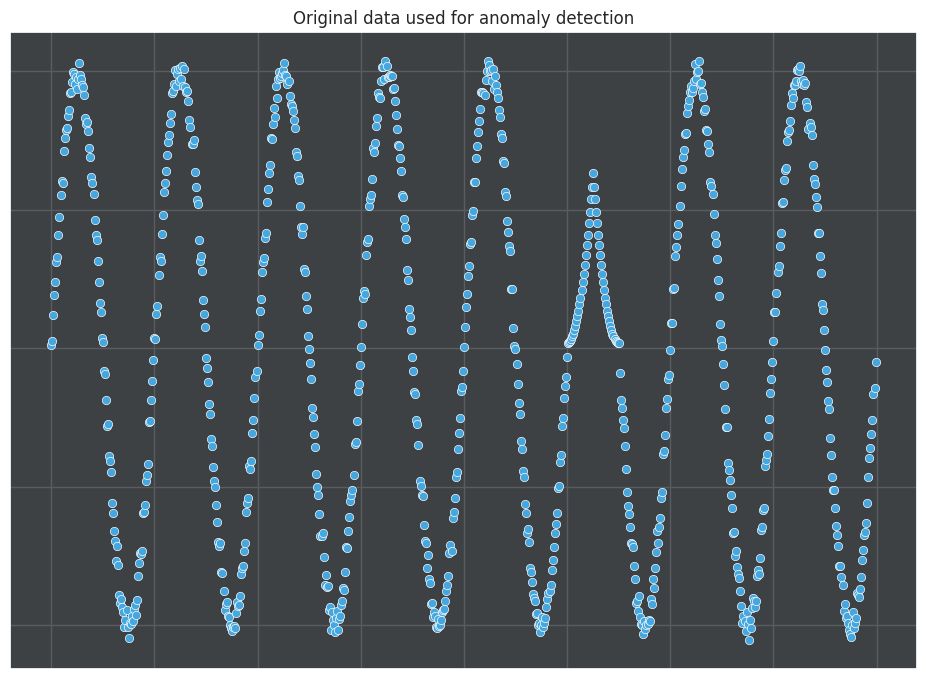

The script that saved this image:
from datetime import datetime, timedelta
import numpy as np
import pandas as pd

# Mock Vibration Data
times, vibx = [], []
sensordata = []

nowtime = datetime.now()
fullrang = 800
num_anom = 50

for ct in range(fullrang):
    times.append(str((nowtime+timedelta(minutes=1*ct)).strftime('%Y-%m-%dT%H:%M:%SZ')))
    vibx.append(np.around(np.sin(np.pi*ct*0.02) + np.random.normal(0,0.025),4))
    # Add a factor that leads to an uncommon event, controlled by the t-parameter
    if 500 < ct <= 500+num_anom//2:
        vibx[-1] = 0.001*(ct-500)**2 - 0.0005*(ct-500) + 0.02
    elif 500+num_anom//2 < ct <= 500+num_anom:
        vibx[-1] = 0.001*(500+num_anom-ct)**2 - 0.0005*(500+num_anom-ct) + 0.02

    sensordatum = {'timestamp' : times[-1], 'value' : vibx[-1]}
    sensordata.append(sensordatum)
    
print(f"Successfully generated {fullrang} datapoints with {num_anom} anomalies.")

pd.DataFrame(sensordata).to_csv('data.csv',index=False)

import seaborn as sns
import matplotlib.pyplot as plt

sns.set(rc={"grid.color": "#595d61", 'axes.facecolor':'#3d4144'})
cust_cols = {'anomaly' : '#d94c58', 'real' : '#45a7df', 'expected' : 'yellow', 'errors' : 'white'}

fig, ax = plt.subplots(figsize=(11.7,8.27))

ax = sns.scatterplot(x=range(len(vibx)),y=vibx, color=cust_cols['real'])
ax.set_xticklabels([]); ax.set_yticklabels([])
ax.set_title('Original data used for anomaly detection')

plt.savefig('before.pdf', bbox_inches='tight')
plt.show()